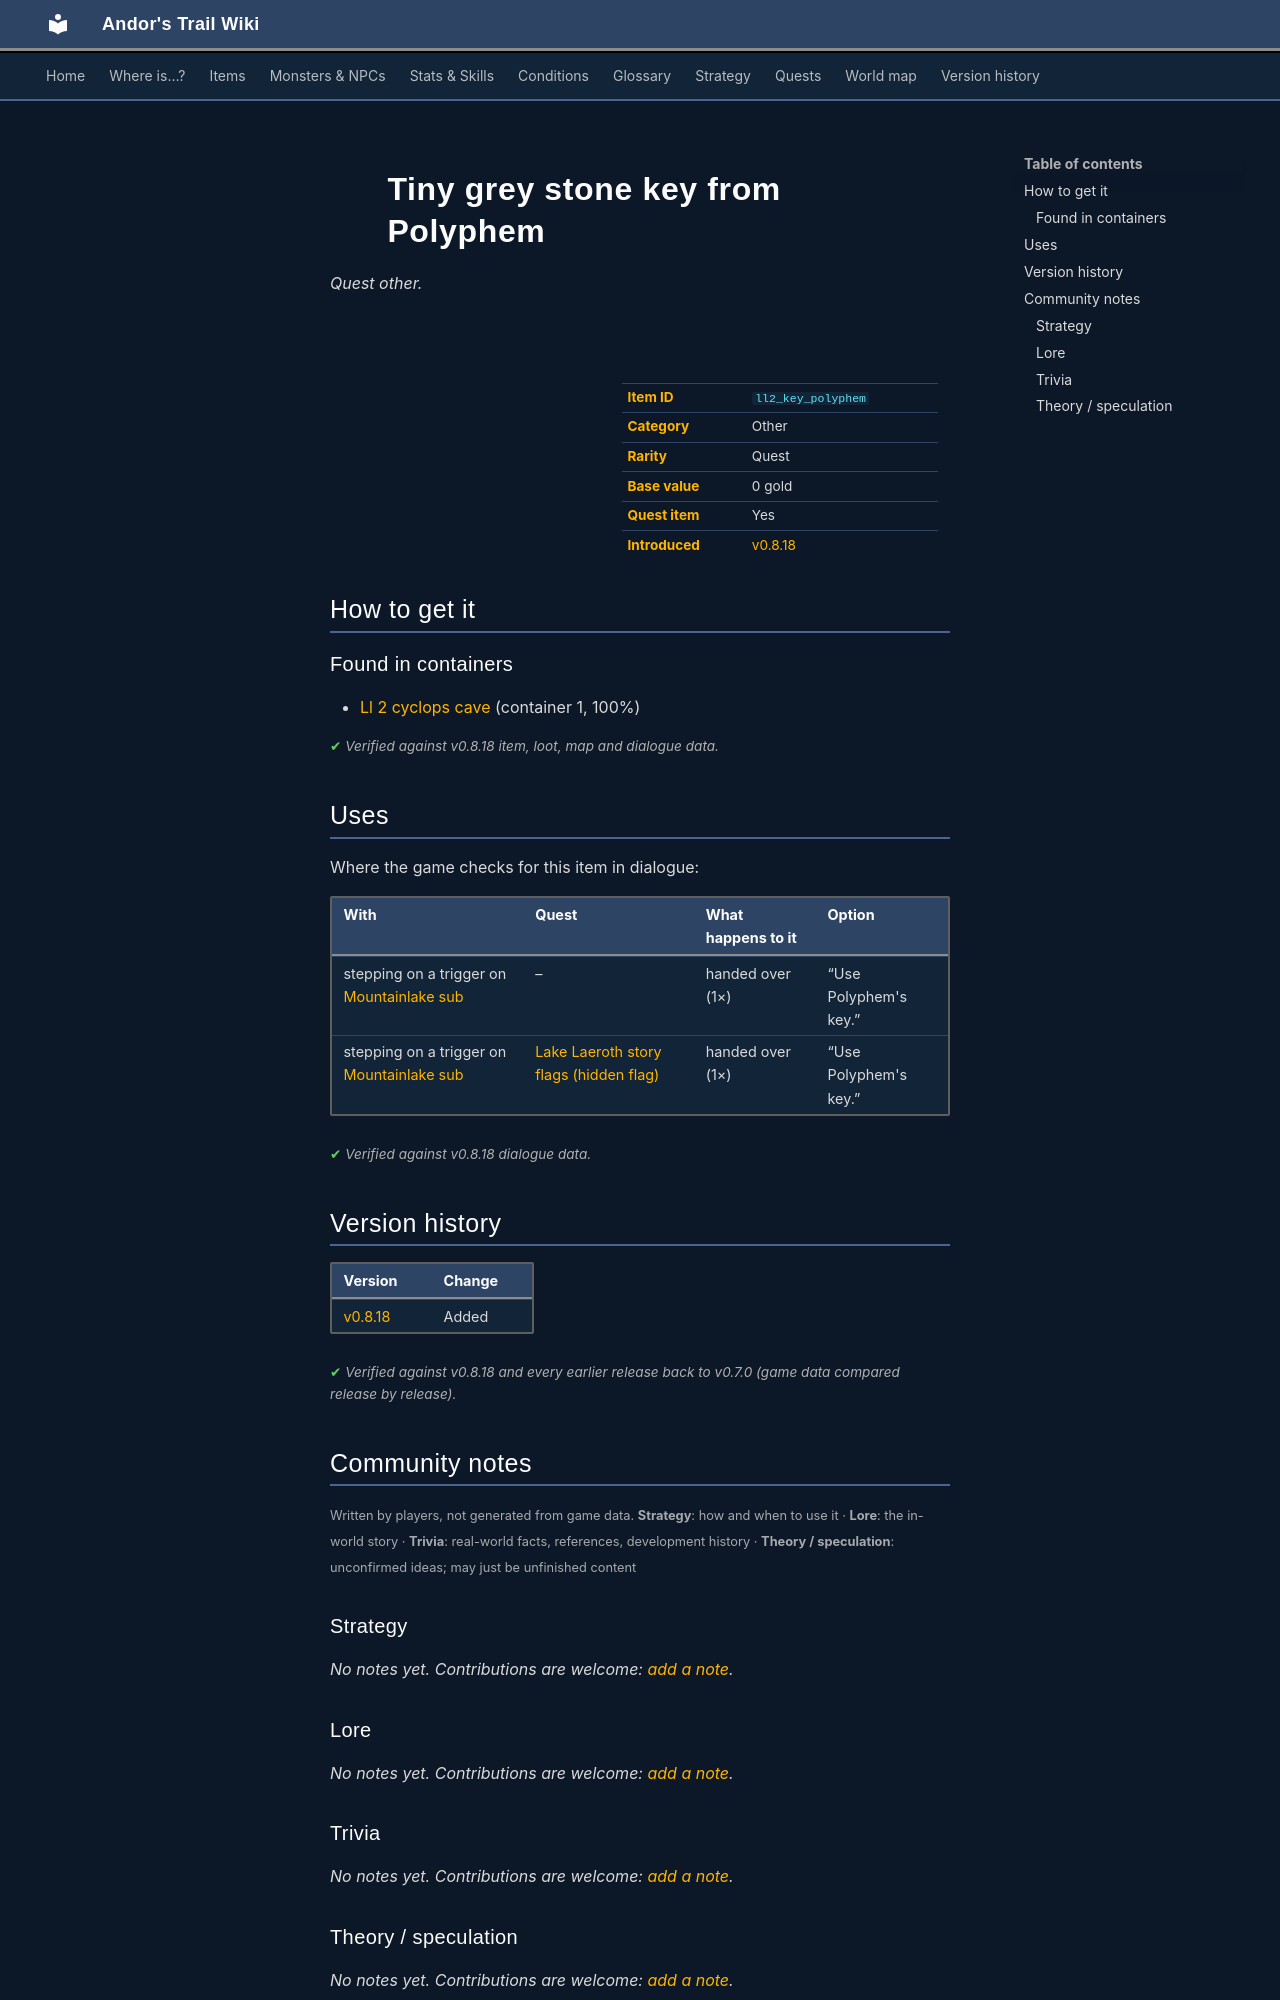

repository: asdfghjkl628/Andor-s-Trail-Wikiiii · page: items/ll2_key_polyphem/index.html · generator: mkdocs

---
description: "Tiny grey stone key from Polyphem is a quest other in Andor's Trail. How to get it: containers."
---

# ![](../assets/icons/items/items_japozero_386.png){ .sprite } Tiny grey stone key from Polyphem

*Quest other.*

<div class="infobox" markdown>

<p class="ib-img"><img class="sprite" src="../../assets/icons/items/items_japozero_386.png" alt=""></p>

| | |
|---|---|
| **Item ID** | `ll2_key_polyphem` |
| **Category** | Other |
| **Rarity** | Quest |
| **Base value** | 0 gold |
| **Quest item** | Yes |
| **Introduced** | [v0.8.18](../versions/0.8.18.md) |

</div>

## How to get it

### Found in containers

- [Ll 2 cyclops cave](../maps/ll2_cyclops_cave.md#container-0) (container 1, 100%)


<p class="verified">Verified against v0.8.18 item, loot, map and dialogue data.</p>

## Uses

Where the game checks for this item in dialogue:

| With | Quest | What happens to it | Option |
|---|---|---|---|
| stepping on a trigger on [Mountainlake sub](../maps/mountainlake_sub.md) | – | handed over (1×) | “Use Polyphem's key.” |
| stepping on a trigger on [Mountainlake sub](../maps/mountainlake_sub.md) | [Lake Laeroth story flags (hidden flag)](../quests/ll2_nd.md#stage-113) | handed over (1×) | “Use Polyphem's key.” |

<p class="verified">Verified against v0.8.18 dialogue data.</p>


## Version history

| Version | Change |
|---|---|
| [v0.8.18](../versions/0.8.18.md) | Added |

<p class="verified">Verified against v0.8.18 and every earlier release back to v0.7.0 (game data compared release by release).</p>


## Community notes

<small>Written by players, not generated from game data. **Strategy**: how and when to use it · **Lore**: the in-world story · **Trivia**: real-world facts, references, development history · **Theory / speculation**: unconfirmed ideas; may just be unfinished content</small>

### Strategy

*No notes yet. Contributions are welcome: [add a note](https://github.com/asdfghjkl628/Andor-s-Trail-Wikiiii/new/main/notes/items?filename=ll2_key_polyphem.md&value=%23%23%20Strategy%0A%0A%3C%21--%20how%20and%20when%20to%20use%20it%20--%3E%0A%0A%23%23%20Lore%0A%0A%3C%21--%20the%20in-world%20story%20--%3E%0A%0A%23%23%20Trivia%0A%0A%3C%21--%20real-world%20facts%2C%20references%2C%20development%20history%20--%3E%0A%0A%23%23%20Theory%20/%20speculation%0A%0A%3C%21--%20unconfirmed%20ideas%3B%20may%20just%20be%20unfinished%20content%20--%3E%0A).*

### Lore

*No notes yet. Contributions are welcome: [add a note](https://github.com/asdfghjkl628/Andor-s-Trail-Wikiiii/new/main/notes/items?filename=ll2_key_polyphem.md&value=%23%23%20Strategy%0A%0A%3C%21--%20how%20and%20when%20to%20use%20it%20--%3E%0A%0A%23%23%20Lore%0A%0A%3C%21--%20the%20in-world%20story%20--%3E%0A%0A%23%23%20Trivia%0A%0A%3C%21--%20real-world%20facts%2C%20references%2C%20development%20history%20--%3E%0A%0A%23%23%20Theory%20/%20speculation%0A%0A%3C%21--%20unconfirmed%20ideas%3B%20may%20just%20be%20unfinished%20content%20--%3E%0A).*

### Trivia

*No notes yet. Contributions are welcome: [add a note](https://github.com/asdfghjkl628/Andor-s-Trail-Wikiiii/new/main/notes/items?filename=ll2_key_polyphem.md&value=%23%23%20Strategy%0A%0A%3C%21--%20how%20and%20when%20to%20use%20it%20--%3E%0A%0A%23%23%20Lore%0A%0A%3C%21--%20the%20in-world%20story%20--%3E%0A%0A%23%23%20Trivia%0A%0A%3C%21--%20real-world%20facts%2C%20references%2C%20development%20history%20--%3E%0A%0A%23%23%20Theory%20/%20speculation%0A%0A%3C%21--%20unconfirmed%20ideas%3B%20may%20just%20be%20unfinished%20content%20--%3E%0A).*
